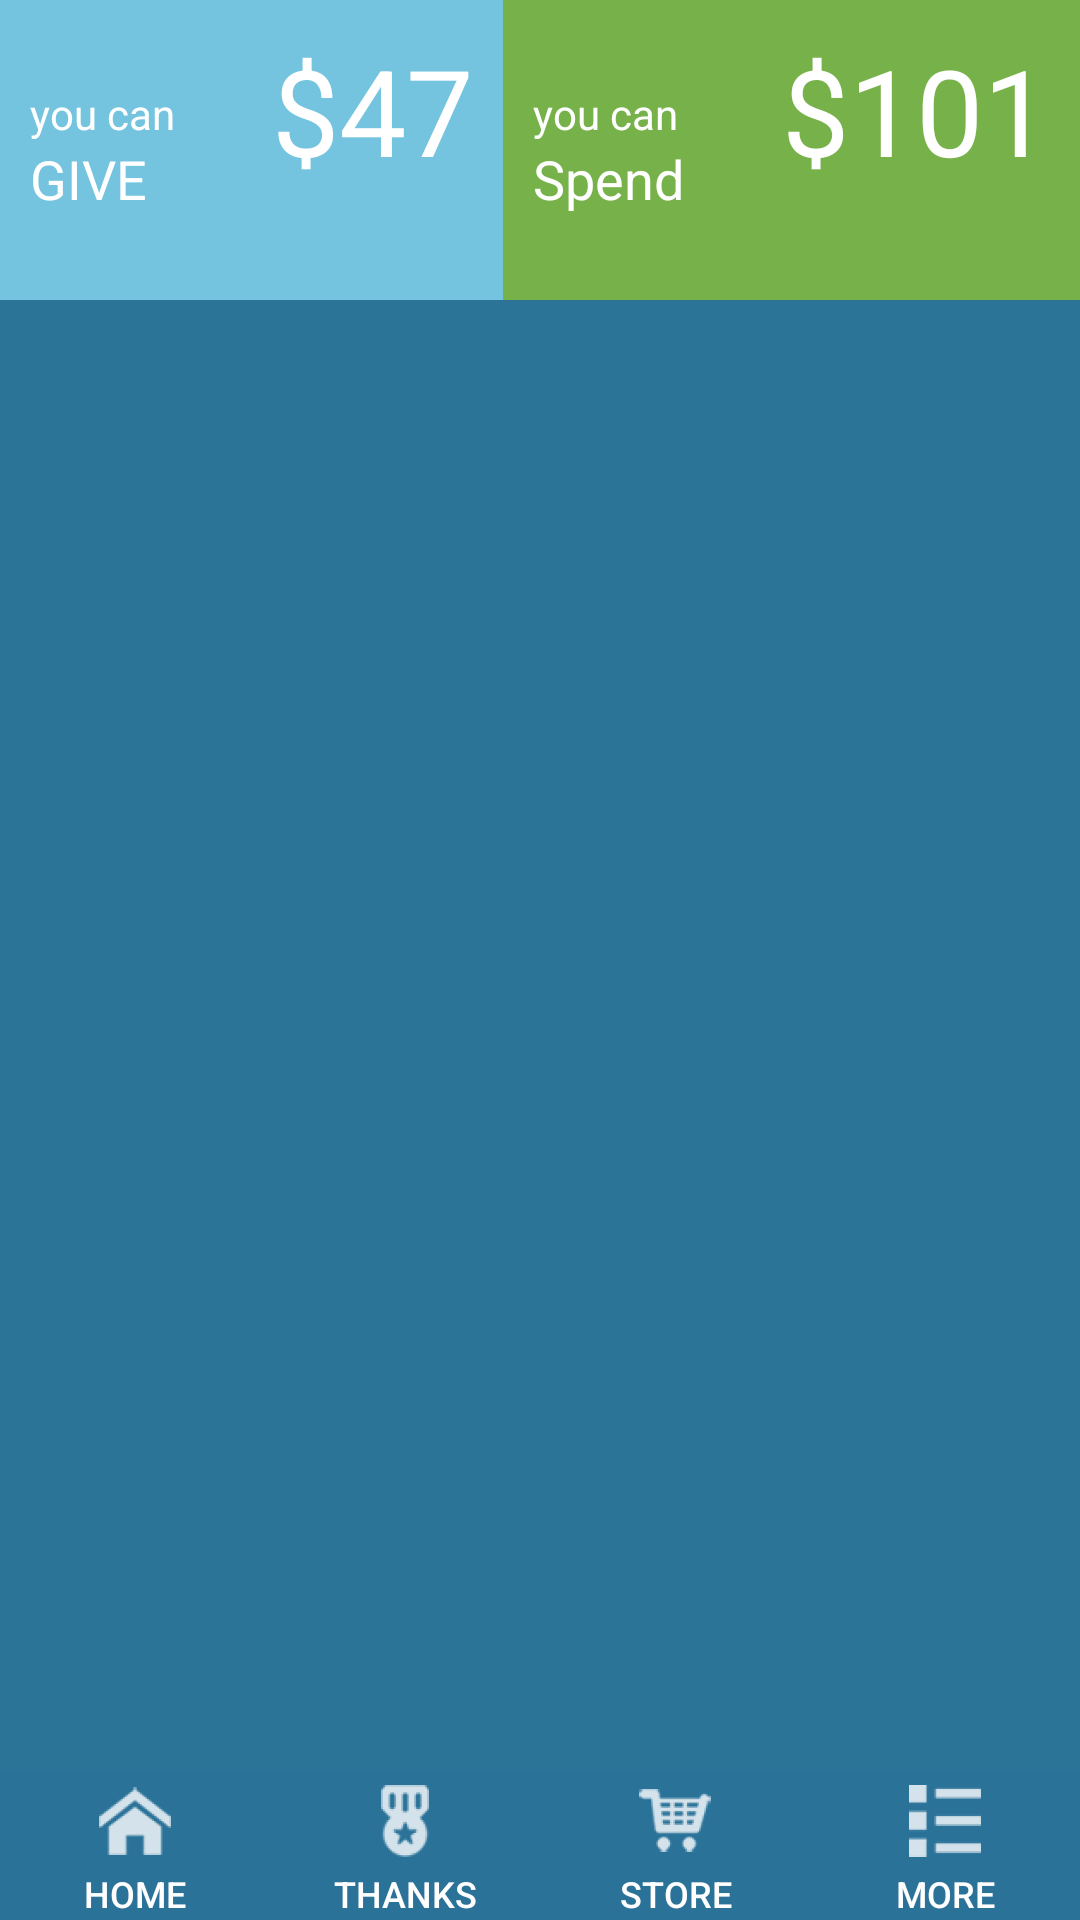

Write the Android layout XML for this screen, with the resource values it uses.
<!-- AndroidManifest.xml: activity theme AppTheme -->
<!-- res/layout/activity_main.xml -->
<?xml version="1.0" encoding="utf-8"?>
<RelativeLayout xmlns:android="http://schemas.android.com/apk/res/android"
    xmlns:tools="http://schemas.android.com/tools"
    android:id="@+id/mPointOfSale1Layout"
    android:layout_width="match_parent"
    android:layout_height="match_parent"
    android:background="#fff"
    android:orientation="vertical" >
    <TableLayout
        android:layout_width="match_parent"
        android:layout_height="100dp"
        android:layout_alignParentLeft="true"
        android:layout_marginLeft="0dp"
        android:layout_alignParentTop="true"
        android:layout_marginTop="0dp"
        android:id="@+id/tableLayout3">
        <TableRow
            android:layout_height="100dp">

            <LinearLayout
                android:layout_width="match_parent"
                android:layout_height="100dp"
                android:layout_column="0"
                android:layout_weight=".25"
                android:background="@color/TopLeftBackground"
                android:orientation="vertical"
                android:gravity="center_vertical"
                android:paddingLeft="10dp">

                <TextView
                    android:layout_width="wrap_content"
                    android:layout_height="wrap_content"
                    android:text="you can"
                    android:id="@+id/textView2"
                    android:textColor="@color/White" />

                <TextView
                    android:layout_width="wrap_content"
                    android:layout_height="wrap_content"
                    android:textAppearance="?android:attr/textAppearanceMedium"
                    android:text="GIVE"
                    android:id="@+id/textView1"
                    android:textColor="@color/White" />
            </LinearLayout>
            <LinearLayout
                android:layout_width="match_parent"
                android:layout_height="match_parent"
                android:layout_column="1"
                android:layout_weight=".25"
                android:background="@color/TopLeftBackground"
                android:orientation="vertical"
                android:gravity="right"
                android:paddingTop="10dp"
                android:paddingRight="10dp">

                <TextView
                    android:layout_width="wrap_content"
                    android:layout_height="wrap_content"
                    android:text="$47"
                    android:id="@+id/cashGiving"
                    android:textSize="40dp"
                    android:textColor="@color/White" />
            </LinearLayout>
            <LinearLayout
                android:layout_width="match_parent"
                android:layout_height="match_parent"
                android:layout_column="2"
                android:layout_weight=".25"
                android:background="@color/TopRightBackground"
                android:orientation="vertical"
                android:gravity="center_vertical"
                android:paddingLeft="10dp">
                <TextView
                    android:layout_width="wrap_content"
                    android:layout_height="wrap_content"
                    android:text="you can"
                    android:id="@+id/textView3"
                    android:textColor="@color/White" />

                <TextView
                    android:layout_width="wrap_content"
                    android:layout_height="wrap_content"
                    android:textAppearance="?android:attr/textAppearanceMedium"
                    android:text="Spend"
                    android:id="@+id/textView4"
                    android:textColor="@color/White" />
            </LinearLayout>
            <LinearLayout
                android:layout_width="match_parent"
                android:layout_height="match_parent"
                android:layout_column="3"
                android:layout_weight=".25"
                android:background="@color/TopRightBackground"
                android:orientation="vertical"
                android:gravity="right"
                android:paddingTop="10dp"
                android:paddingRight="10dp">
                <TextView
                    android:layout_width="wrap_content"
                    android:layout_height="wrap_content"
                    android:text="$101"
                    android:id="@+id/cashReceiving"
                    android:textSize="40dp"
                    android:textColor="@color/White" />
            </LinearLayout>
        </TableRow>
    </TableLayout>

    <LinearLayout
        android:id="@+id/LinearLayout1"
        android:layout_width="match_parent"
        android:layout_height="50dp"
        android:layout_alignParentBottom="true"
        android:layout_centerHorizontal="true"
        android:background="#2b7299"
        android:showDividers="middle" >

        <Button
            android:id="@+id/btnHome"
            style="?android:attr/buttonStyleSmall"
            android:layout_width="0dp"
            android:layout_height="wrap_content"
            android:layout_marginTop="1dp"
            android:layout_weight="1"
            android:background="@android:color/transparent"
            android:drawableTop="@drawable/btn_menu_home"
            android:text="Home"
            android:textSize="12sp" />

        <Button
            android:id="@+id/btnThanks"
            style="?android:attr/buttonStyleSmall"
            android:layout_width="0dp"
            android:layout_height="wrap_content"
            android:layout_marginTop="1dp"
            android:layout_weight="1"
            android:background="@android:color/transparent"
            android:drawableTop="@drawable/btn_menu_thanks"
            android:text="Thanks"
            android:textSize="12sp" />

        <Button
            android:id="@+id/btnStore"
            style="?android:attr/buttonStyleSmall"
            android:layout_width="0dp"
            android:layout_height="wrap_content"
            android:layout_marginTop="1dp"
            android:layout_weight="1"
            android:background="@android:color/transparent"
            android:drawableTop="@drawable/btn_menu_store"
            android:text="Store"
            android:textSize="12sp" />

        <Button
            android:id="@+id/btnMore"
            style="?android:attr/buttonStyleSmall"
            android:layout_width="0dp"
            android:layout_height="wrap_content"
            android:layout_marginTop="1dp"
            android:layout_weight="1"
            android:background="@android:color/transparent"
            android:drawableTop="@drawable/btn_menu_more"
            android:text="More"
            android:textSize="12sp" />

    </LinearLayout>

    <RelativeLayout
        android:id="@+id/fragmentRoot"
        android:layout_width="match_parent"
        android:layout_height="match_parent"
        android:layout_alignParentLeft="true"
        android:layout_centerHorizontal="false"
        android:layout_above="@+id/LinearLayout1"
        android:layout_below="@+id/tableLayout3"
        android:background="#2C7398">

    </RelativeLayout>

</RelativeLayout>
<!-- resources referenced by this layout -->
<resources>
  <color name="TopLeftBackground">#74C4E0</color>
  <color name="TopRightBackground">#77B14A</color>
  <color name="White">#FFFFFF</color>
  <!-- drawable btn_menu_home: png bitmap (drawable-hdpi, 812 bytes) -->
  <!-- drawable btn_menu_more: png bitmap (drawable-hdpi, 426 bytes) -->
  <!-- drawable btn_menu_store: png bitmap (drawable-hdpi, 1001 bytes) -->
  <!-- drawable btn_menu_thanks: png bitmap (drawable-hdpi, 934 bytes) -->
  <style name="AppTheme" parent="Theme.AppCompat.NoActionBar">
          
          <item name="android:textColorHint">@color/Gray</item>
          <item name="android:colorControlActivated">@color/Gray</item>
          <item name="android:colorControlHighlight">@color/Gray</item>
          <item name="android:colorControlNormal">@color/Black</item>
      </style>
  <color name="Gray">#808080</color>
  <color name="Black">#000000</color>
</resources>
